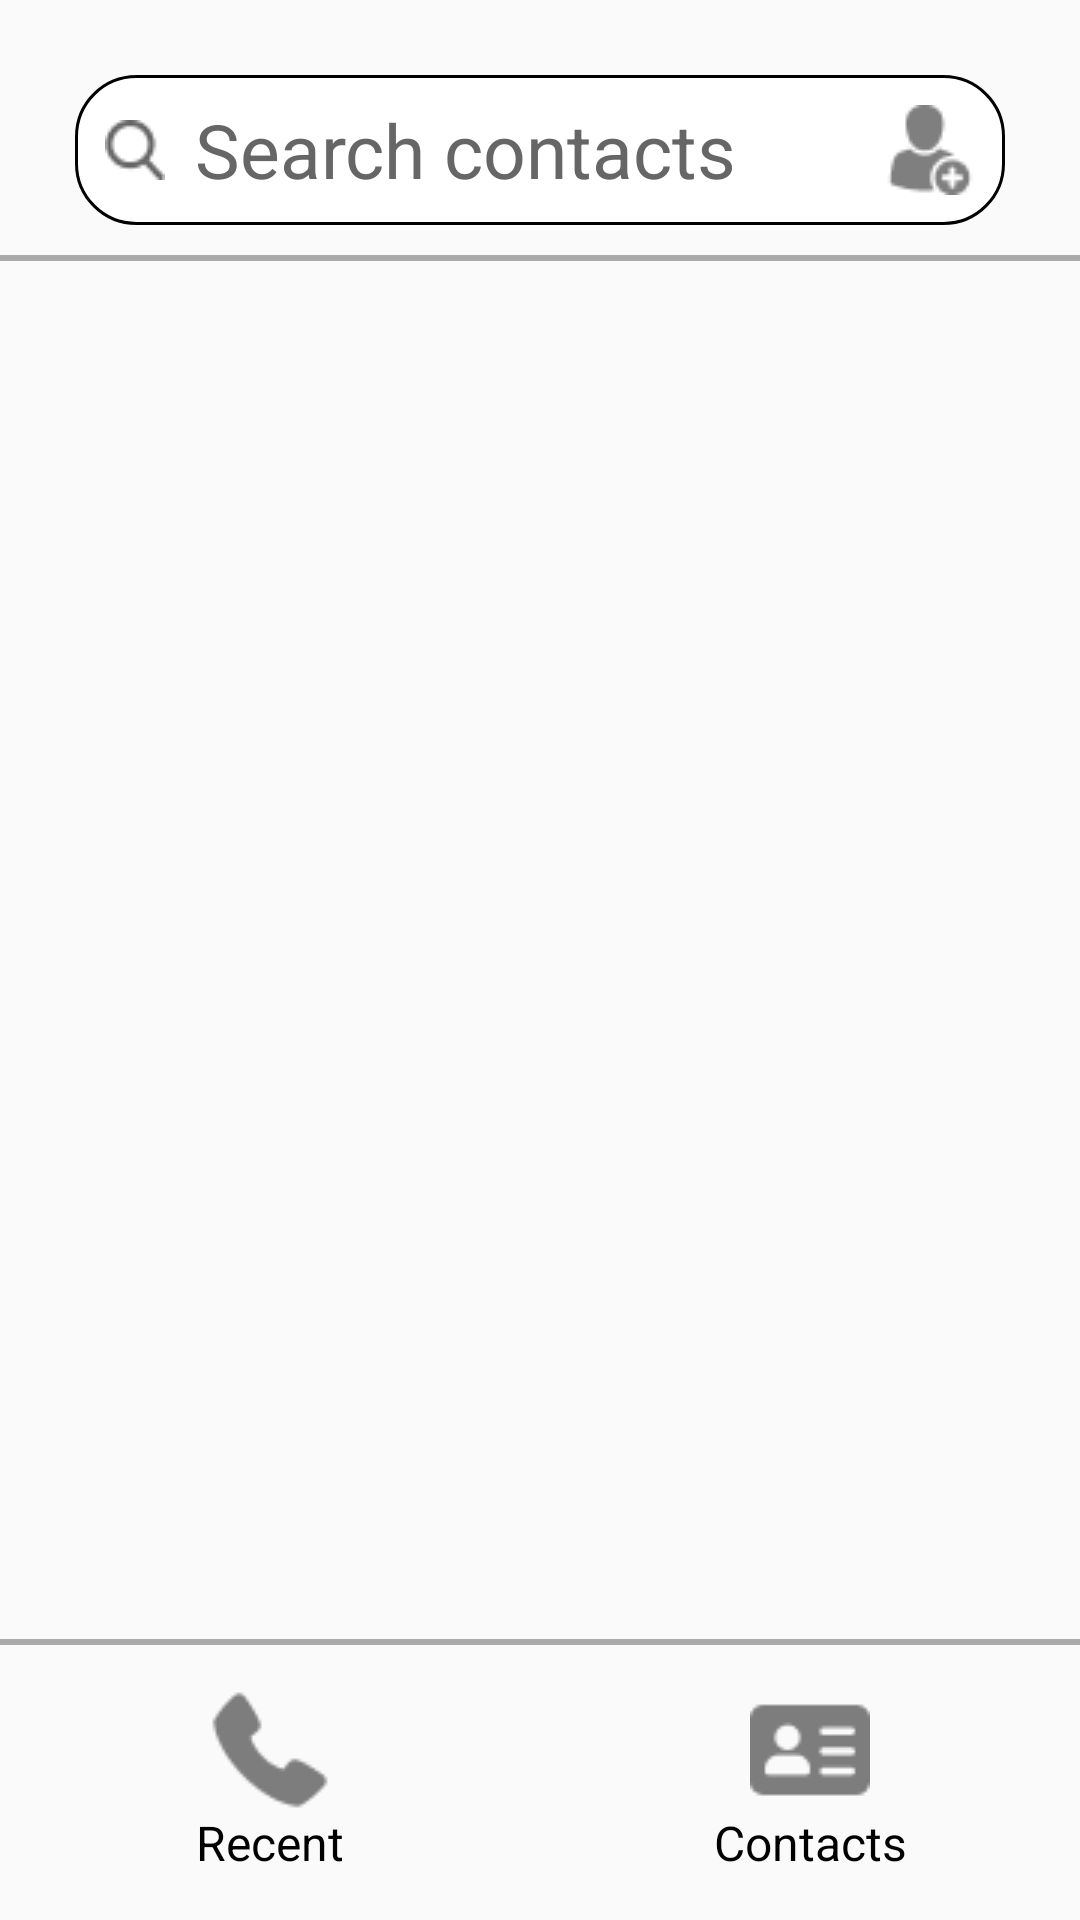

Write the Android layout XML for this screen, with the resource values it uses.
<!-- AndroidManifest.xml: application theme Theme.rt_oct -->
<!-- res/layout/main_screen.xml -->
<RelativeLayout xmlns:android="http://schemas.android.com/apk/res/android"
    android:layout_width="match_parent"
    android:layout_height="match_parent"
    xmlns:app="http://schemas.android.com/apk/res-auto">

    
    <EditText
        android:id="@+id/search_contact"
        android:layout_width="480dp"
        android:layout_height="50dp"
        android:layout_centerHorizontal="true"
        android:layout_marginTop="25dp"
        android:autofillHints="Search contacts"
        android:background="@drawable/search_contact_box"
        android:drawableStart="@drawable/search_icon"
        android:drawableEnd="@drawable/add_contact_icon"
        android:drawablePadding="10dp"
        android:hint="@string/search_contacts_text"
        android:inputType="text"
        android:textColorHint="#666666"
        android:textSize="25sp"
        android:paddingStart="10dp"
        android:paddingEnd="10dp"
        android:layout_marginStart="25dp"
        android:layout_marginEnd="25dp" />

    
    <View
        android:id="@+id/line_above_scrollview"
        android:layout_width="match_parent"
        android:layout_height="2dp"
        android:layout_marginTop="10dp"
        android:layout_marginBottom="10dp"
        android:background="@android:color/darker_gray"
        android:layout_below="@id/search_contact" />


    
    <ScrollView
        android:id="@+id/scroll_view"
        android:layout_width="match_parent"
        android:layout_height="match_parent"
        android:layout_below="@id/line_above_scrollview"
        android:layout_above="@id/line_below_scrollview">

        <LinearLayout
            android:id="@+id/parent_layout"
            android:layout_width="match_parent"
            android:layout_height="wrap_content"
            android:orientation="vertical"
            android:padding="10dp"
            android:importantForAccessibility="yes">
        </LinearLayout>
    </ScrollView>

    
    <View
        android:id="@+id/line_below_scrollview"
        android:layout_width="match_parent"
        android:layout_height="2dp"
        android:background="@android:color/darker_gray"
        android:layout_above="@id/icon_container" />

    
    <LinearLayout
        android:id="@+id/icon_container"
        android:layout_width="match_parent"
        android:layout_height="wrap_content"
        android:layout_alignParentBottom="true"
        android:orientation="horizontal"
        android:gravity="center"
        android:layout_marginVertical="15dp">

        
        <TextView
            android:id="@+id/recent_icon"
            android:layout_width="0dp"
            android:layout_weight="1"
            android:layout_height="wrap_content"
            android:text="@string/recent"
            android:textSize="16sp"
            android:textColor="@color/black"
            app:drawableTopCompat="@drawable/phone_call_icon"
            android:gravity="center"
            android:clickable="true"
            android:focusable="true"/>

        
        <TextView
            android:id="@+id/contact_icon"
            android:layout_width="0dp"
            android:layout_weight="1"
            android:layout_height="wrap_content"
            android:text="@string/contacts"
            android:textSize="16sp"
            android:textColor="@color/black"
            android:gravity="center"
            android:clickable="true"
            android:focusable="true"
            app:drawableTopCompat="@drawable/contact_icon" />
    </LinearLayout>

</RelativeLayout>
<!-- resources referenced by this layout -->
<resources>
  <color name="black">#FF000000</color>
  <!-- drawable add_contact_icon: png bitmap (drawable, 730 bytes) -->
  <!-- drawable contact_icon: png bitmap (drawable, 630 bytes) -->
  <!-- drawable phone_call_icon: png bitmap (drawable, 995 bytes) -->
  <!-- drawable search_contact_box (drawable) -->
  <?xml version="1.0" encoding="utf-8"?>
  <shape xmlns:android="http://schemas.android.com/apk/res/android">
      <solid android:color="#FFFFFF" />
      <corners android:radius="20dp" />
      <stroke android:width="1dp" android:color="#000000" />
  </shape>
  <!-- drawable search_icon: png bitmap (drawable, 521 bytes) -->
  <string name="contacts">Contacts</string>
  <string name="recent">Recent</string>
  <string name="search_contacts_text">Search contacts</string>
  <style name="Theme.rt_oct" parent="Theme.AppCompat.Light.NoActionBar">
          
          <item name="colorPrimary">@color/purple_500</item>
          <item name="colorPrimaryDark">@color/purple_700</item>
          <item name="colorAccent">@color/teal_200</item>
      </style>
  <color name="purple_500">#FF6200EE</color>
  <color name="purple_700">#FF3700B3</color>
  <color name="teal_200">#FF03DAC5</color>
</resources>
